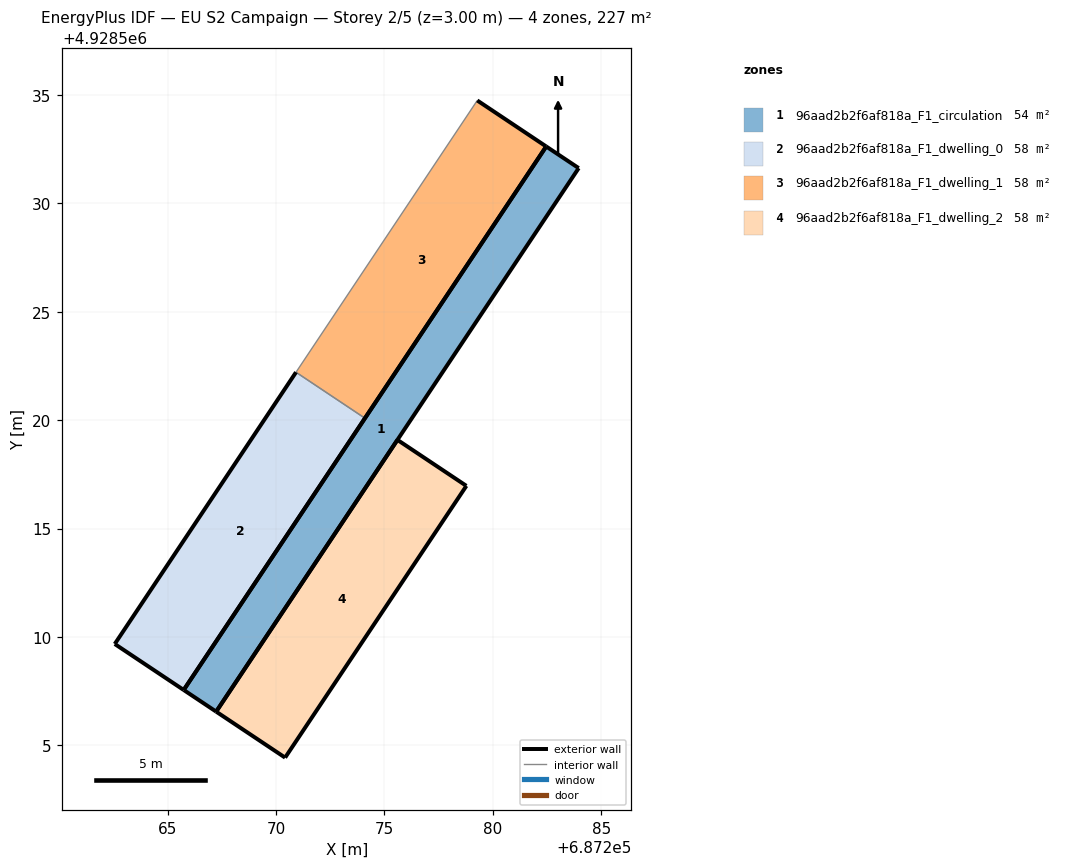
=== STOREY PLAN SPEC (per zone: floor XY polygon, exterior-wall plan segments, windows/doors) ===
zone 1: 96aad2b2f6af818a_F1_circulation  (54.2 m²)
  floor: (687267.24, 4928506.56) (687283.96, 4928531.63) (687282.46, 4928532.62) (687265.74, 4928507.56)
  exterior wall: (687267.24, 4928506.56) – (687265.74, 4928507.56)  [1.8 m]
  exterior wall: (687265.74, 4928507.56) – (687282.46, 4928532.62)  [30.1 m]
  exterior wall: (687282.46, 4928532.62) – (687283.96, 4928531.63)  [1.8 m]
  exterior wall: (687283.96, 4928531.63) – (687267.24, 4928506.56)  [30.1 m]
zone 2: 96aad2b2f6af818a_F1_dwelling_0  (57.6 m²)
  floor: (687265.74, 4928507.56) (687274.10, 4928520.09) (687270.93, 4928522.21) (687262.56, 4928509.68)
  exterior wall: (687274.10, 4928520.09) – (687265.74, 4928507.56)  [15.1 m]
  exterior wall: (687265.74, 4928507.56) – (687262.56, 4928509.68)  [3.8 m]
  exterior wall: (687262.56, 4928509.68) – (687270.93, 4928522.21)  [15.1 m]
  interior walls: 1
zone 3: 96aad2b2f6af818a_F1_dwelling_1  (57.6 m²)
  floor: (687274.10, 4928520.09) (687282.46, 4928532.62) (687279.29, 4928534.75) (687270.93, 4928522.21)
  exterior wall: (687282.46, 4928532.62) – (687274.10, 4928520.09)  [15.1 m]
  exterior wall: (687279.29, 4928534.75) – (687282.46, 4928532.62)  [3.8 m]
  interior walls: 2
zone 4: 96aad2b2f6af818a_F1_dwelling_2  (57.6 m²)
  floor: (687270.42, 4928504.44) (687278.78, 4928516.97) (687275.60, 4928519.09) (687267.24, 4928506.56)
  exterior wall: (687267.24, 4928506.56) – (687275.60, 4928519.09)  [15.1 m]
  exterior wall: (687275.60, 4928519.09) – (687278.78, 4928516.97)  [3.8 m]
  exterior wall: (687278.78, 4928516.97) – (687270.42, 4928504.44)  [15.1 m]
  exterior wall: (687270.42, 4928504.44) – (687267.24, 4928506.56)  [3.8 m]

=== DERIVED (storey summary) ===
Building: EU S2 Campaign
Storey: 2 of 5  (floor level z = 3.00 m)
Storey gross floor area: 227.0 m²
Zones on this storey: 4
  - 96aad2b2f6af818a_F1_circulation: floor 54.2 m²; exterior wall 63.9 m (191.6 m²); WWR 0.0%
  - 96aad2b2f6af818a_F1_dwelling_0: floor 57.6 m²; exterior wall 34.0 m (101.9 m²); WWR 0.0%
  - 96aad2b2f6af818a_F1_dwelling_1: floor 57.6 m²; exterior wall 18.9 m (56.7 m²); WWR 0.0%
  - 96aad2b2f6af818a_F1_dwelling_2: floor 57.6 m²; exterior wall 37.8 m (113.3 m²); WWR 0.0%
Zone adjacency (shared interzone walls):
  - 96aad2b2f6af818a_F1_dwelling_0 ↔ 96aad2b2f6af818a_F1_dwelling_1